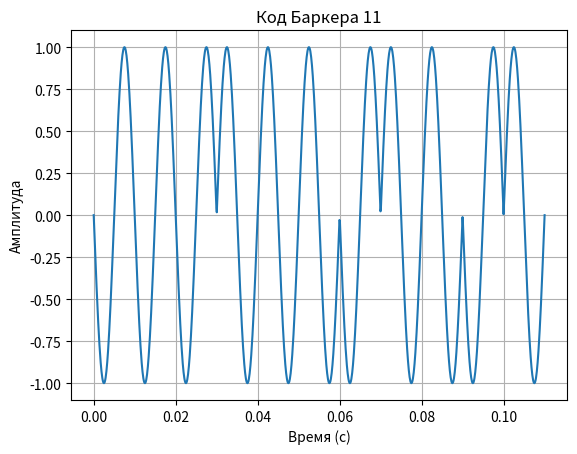

Write the Python code that produced this figure.
import numpy as np
    

def gaussian_pulse(μ=0, σ=1, A=1, t_start=None, t_end=None, fs=1000):
    """
    Параметры:
        μ (float): Среднее (центр импульса).
        σ (float): Стандартное отклонение (ширина импульса).
        A (float): Амплитуда импульса.
        t_start (float): Начало временного интервала (по умолчанию μ - 5σ).
        t_end (float): Конец временного интервала (по умолчанию μ + 5σ).
        fs (int): Количество точек для построения.
    """
    if σ <= 0:
        raise ValueError("σ должно быть положительным.")
    
    # Определение диапазона времени, если не задано
    if t_start is None:
        t_start = μ - 3*σ
    if t_end is None:
        t_end = μ + 3*σ
    
    # Создание временной оси
    t = np.linspace(t_start, t_end, int(fs*(t_end-t_start)),endpoint=False)
    
    # Формула гауссовского импульса
    gaussian = A * np.exp(-(t - μ)**2 / (2 * σ**2))
    
    return t,gaussian

def rectangular_pulse(start=0, duration=1, amplitude=1, 
                     t_start=None, t_end=None, fs=1000):
    """
    Генерирует прямоугольный импульс
    
    Параметры:
        start (float): Начало импульса (секунды)
        duration (float): Длительность импульса (секунды)
        amplitude (float): Амплитуда импульса
        t_start (float): Начало временного интервала (по умолчанию start - 2*duration)
        t_end (float): Конец временного интервала (по умолчанию start + 3*duration)
        fs (int): Количество точек для построения
    """
    # Определение временного диапазона
    if t_start is None:
        t_start = start - 10*duration
    if t_end is None:
        t_end = start + 10*duration
        
    # Создание временной оси
    t = np.linspace(t_start, t_end, int((t_end-t_start)*fs) )
    
    # Создание прямоугольного импульса
    pulse = np.where((t >= start) & (t <= (start + duration)), A, 0)

    return t, pulse


def triangular_pulse(peak_time=0, rise_angle=None, fall_angle=None, A=1, 
                    t_start=None, t_end=None, fs=1000):
    """
    Генерирует треугольный импульс с заданными углами наклона сторон в радианах.

    Параметры:
        peak_time (float): Время достижения максимума импульса.
        rise_angle (float): Угол наклона левого склона в радианах (0 < angle < π/2).
        fall_angle (float): Угол наклона правого склона в радианах (0 < angle < π/2).
        A (float): Амплитуда импульса.
        t_start (float): Явное задание начала сигнала (имеет приоритет над rise_angle).
        t_end (float): Явное задание конца сигнала (имеет приоритет над fall_angle).
        fs (int): Количество точек для построения.

    Возвращает:
        t (ndarray): Временная ось.
        triangular (ndarray): Значения треугольного сигнала.

    Вызывает:
        ValueError: При некорректных параметрах.
    """
    # Проверка и вычисление временных границ
    if t_start is None:
        if rise_angle is None:
            raise ValueError("Необходимо задать rise_angle или t_start")
        if not (0 < rise_angle < np.pi/2):
            raise ValueError("rise_angle должен быть в интервале (0, π/2)")
        t_start = peak_time - (A / np.tan(rise_angle))

    if t_end is None:
        if fall_angle is None:
            raise ValueError("Необходимо задать fall_angle или t_end")
        if not (0 < fall_angle < np.pi/2):
            raise ValueError("fall_angle должен быть в интервале (0, π/2)")
        t_end = peak_time + (A / np.tan(fall_angle))

    # Проверка корректности временного интервала
    if t_start >= t_end:
        raise ValueError("t_start должно быть меньше t_end")
    if not (t_start < peak_time < t_end):
        raise ValueError("peak_time должно быть между t_start и t_end")

    # Генерация временной оси
    t = np.linspace(t_start, t_end, fs)
    triangular = np.zeros_like(t)

    # Расчет левого склона (наклон через тангенс угла)
    left_slope = A / (peak_time - t_start)
    left_mask = (t >= t_start) & (t <= peak_time)
    triangular[left_mask] = left_slope * (t[left_mask] - t_start)

    # Расчет правого склона (наклон через тангенс угла)
    right_slope = A / (t_end - peak_time)
    right_mask = (t > peak_time) & (t <= t_end)
    triangular[right_mask] = A - right_slope * (t[right_mask] - peak_time)

    return t, triangular

def generate_barker_code(length,start=0,amplitude = 1,frequency = 100,phase = 0,sample_rate = 10000,t_start=None, t_end=None):
    """
    Генерирует последовательность кода Баркера для заданной длины.

    Поддерживаемые длины: 2, 3, 4, 5, 7, 11, 13.

    Аргументы:
        length (int): Длина требуемого кода Баркера

    Вызывает:
        ValueError: Если запрошена неподдерживаемая длина

    # Параметры сигнала

    amplitude = 1      # Амплитуда (Вольты)
    frequency = 100       # Частота (Герцы)
    phase = 0            # Начальная фаза (радианы)
    sample_rate = 1000  # Частота дискретизации (Гц)   

    """
    barker_sequences = {
        2: [1, -1],
        3: [1, 1, -1],
        4: [1, 1, 1, -1],
        5: [1, 1, 1, -1, 1],
        7: [1, 1, 1, -1, -1, 1, -1],
        11: [1, 1, 1, -1, -1, -1, 1, -1, -1, 1, -1],
        13: [1, 1, 1, 1, 1, -1, -1, 1, 1, -1, 1, -1, 1]
    }

    if length not in barker_sequences:
        raise ValueError(
            f"Неподдерживаемая длина кода Баркера: {length}. "
            f"Допустимые длины: {list(barker_sequences.keys())}"
        )

        # Определение временного диапазона


        
    period = 1/frequency 
    duration = period*length
    
    if t_start is None:
        t_start = 0
    if t_end is None:
        t_end = duration

    t = np.linspace(t_start, t_end, int(sample_rate * duration))

    harmonic1 = amplitude * np.sin(2 * np.pi * frequency * t + phase)
    harmonic2 = amplitude * np.sin(2 * np.pi * frequency * t + (phase + np.pi))

    signal = harmonic1
    i = 0
    for start_time in np.arange(start, start+duration, period):
            if i == duration-1:
                break
            end_time = start_time + period
            try:
                if barker_sequences[length][i] == 1:
                    signal[(t >= start_time) & (t < end_time)] = harmonic2[(t >= start_time) & (t < end_time)]
            except IndexError:
                pass
            i+=1
    return t,signal


if __name__ == "__main__":
    import matplotlib.pyplot as plt
    c = 11 
    t,signal = generate_barker_code(c)
    plt.plot(t, signal)  
    plt.title(f'Код Баркера {c}')
    plt.xlabel('Время (с)')
    plt.ylabel('Амплитуда')
    plt.grid(True)
    plt.show()
